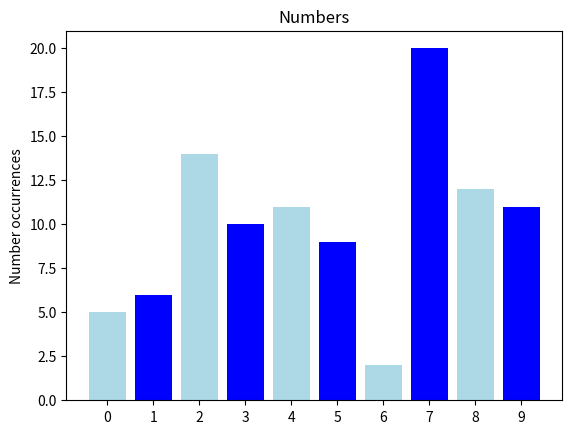

This figure's Python source:
#!/usr/bin/env python

# Imports

import matplotlib.pyplot as plt
import numpy as np

# Exc 1 - Add information the example line chart
def alterLineChart():
    # Define x and y's
    x = np.linspace(-np.pi, np.pi, 100)
    y1 = np.sin(x)
    y2 = 2 * np.cos(x)

    # Add line chart info
    plt.title("sin(x) & 2cos(x)")
    plt.xlabel("X axis")
    plt.ylabel("Y axis")

    # Plot x and y's
    plt.plot(x,y1)
    plt.plot(x,y2)

    # Add legend and display the chart
    plt.legend(["sin(x)", "2cos(x)"], loc="lower right")
    plt.show()

# Exc 2 - Add info to pie chart
def alterPieChart():
    # Add 'birds' to the label list
    labels = ["Frogs", "Cats", "Dogs", "Birds"]
    sizes = [25, 30, 45, 60]
    explode = (0, 0, 0, 0.1)
    fig, ax = plt.subplots()

    # Create pie chart
    ax.pie(
        sizes,
        explode=explode,
        labels=labels,
        autopct="%1.1f%%",
        shadow=False,
        startangle=90
    )

    # Display the chart
    plt.show()

# Exc 3 - Add info to bar chart
def alterBarChart():
    fig, ax = plt.subplots()

    # Define bar chart content lists
    fruits = ["apple", "blueberry", "cherry", "orange", "watermelon"]
    counts = ["40", "100", "30", "55", "20"]
    bar_labels = ["red", "blue", "red", "orange", "pink"]
    bar_colors = ["red", "blue", "red", "orange", "pink"]

    # Place elements on the bar chart
    ax.bar(fruits, counts, label=bar_labels, color=bar_colors)
    ax.set_ylabel("Amount")
    ax.set_title("Fruit")
    ax.legend(title="Legend")

    # Display the chart
    plt.show()

# Exc 5 - Generate, count and display numbers in a chart
def generate_random_number_chart():
    # Generate random number list using numpy
    random_list = np.random.randint(10, size=100)

    print(f"{random_list}\n")

    # Create a dictionary for storing number occurrences
    number_occurrence_dict = {
        "0": 0,
        "1": 0,
        "2": 0,
        "3": 0,
        "4": 0,
        "5": 0,
        "6": 0,
        "7": 0,
        "8": 0,
        "9": 0
    }

    # Assign number occurrences to dictionary indexes
    for occurrence in range(10):
        number_occurrence_dict[str(occurrence)] = np.count_nonzero(random_list == occurrence)

    # Create the bar chart
    fig, ax = plt.subplots()

    # Define bar content
    number_labels = ["0", "1", "2", "3", "4", "5", "6", "7", "8", "9"]
    number_values = []
    for occurrence in range(10):
        number_values.append(number_occurrence_dict[str(occurrence)])
        print(f"[{occurrence}]: {number_occurrence_dict[str(occurrence)]}")
    bar_colors = ["lightblue", "blue"]

    ax.bar(number_labels, number_values, color=bar_colors)
    ax.set_ylabel("Number occurrences")
    ax.set_title("Numbers")
    plt.show()

def main():
    # alterLineChart() # Exc 1 - Alter example line chart
    # alterPieChart() # Exc 2 - Add info to example pie chart
    # alterBarChart() # Exc 3 - Add info to example bar chart
    generate_random_number_chart() # Exc 5 - Create random number chart

if __name__ == '__main__':
    main()